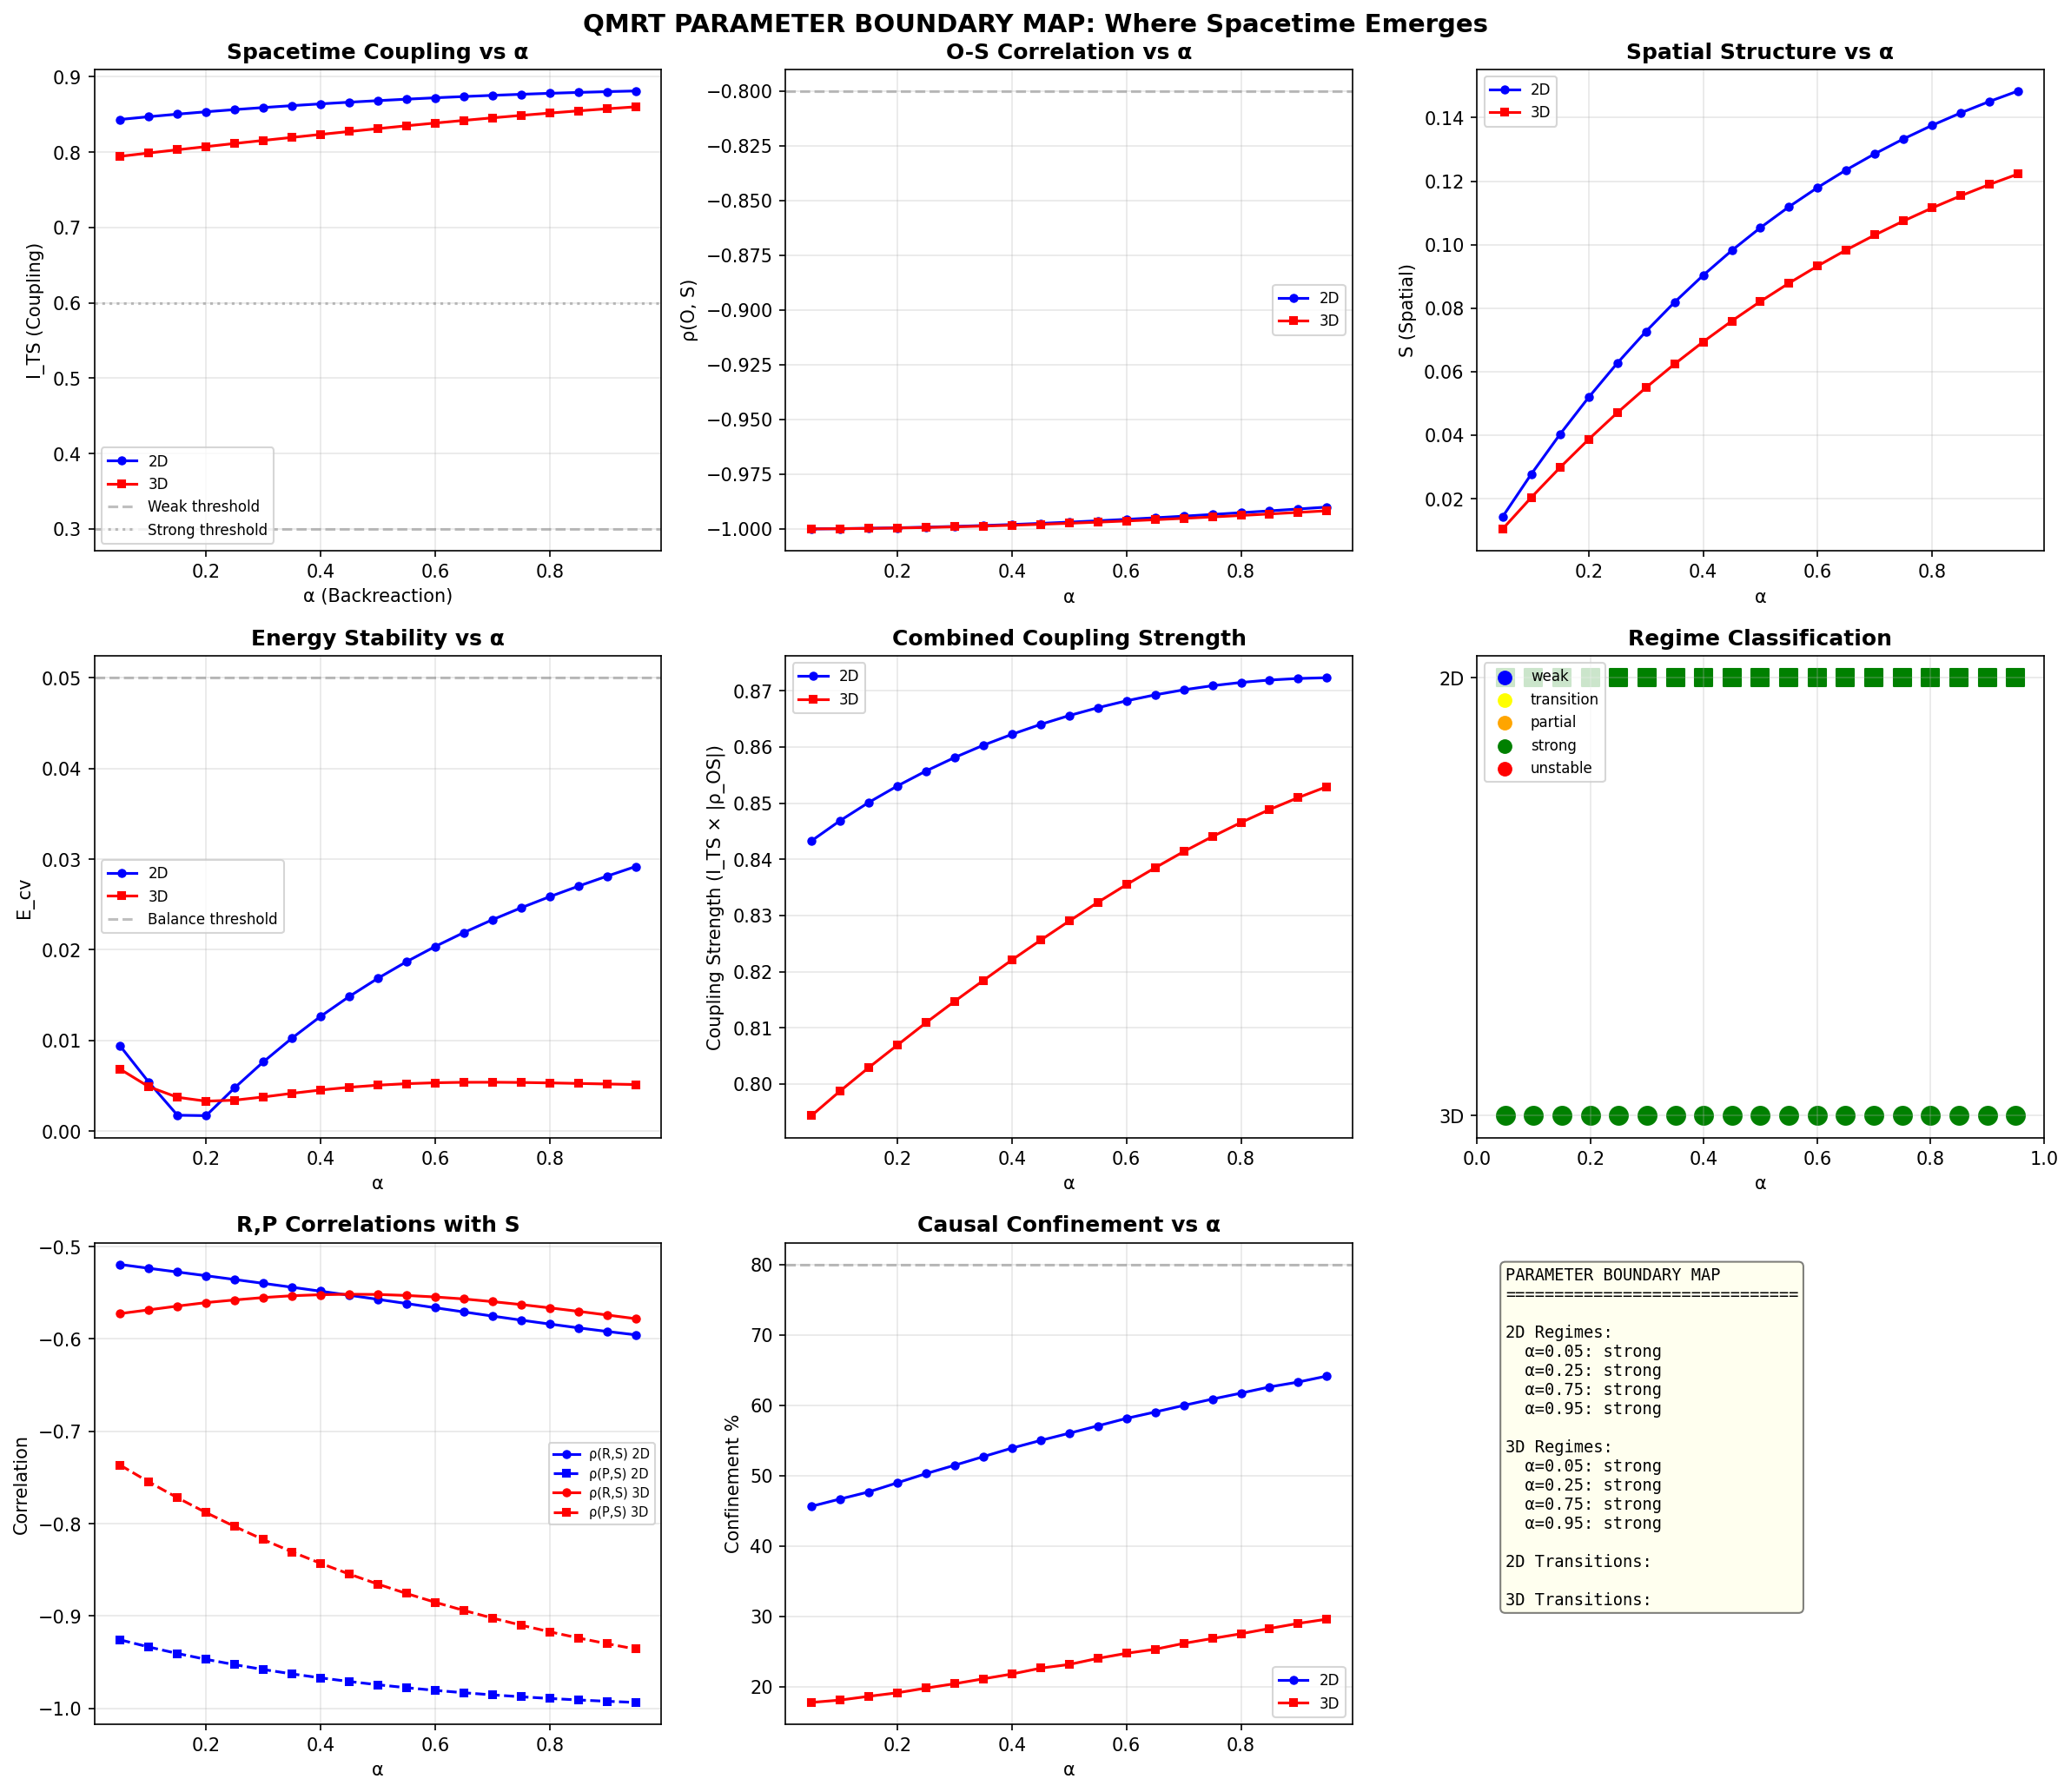

Write Python code to recreate this figure.
#!/usr/bin/env python3
"""
PARAMETER BOUNDARY MAPPING
==========================

Map the phase space of the QMRT dynamical medium to find:
1. Where spacetime "turns on" (coupling emerges)
2. Where it strengthens (strong coupling regime)
3. Where it weakens or breaks (boundary conditions)

Parameters to sweep:
- α (backreaction): 0.05 → 0.95
- Dimension: 2D and 3D comparison

Measurements at each point:
- Balance achieved (E_cv)
- Spatial structure S
- Ordering structure O  
- Spacetime coupling I_TS
- Temporal layers R, P
- Correlations ρ(O,S), ρ(P,S), ρ(R,S)
- Isotropy CV
- Confinement %

Output: Phase diagram showing regime boundaries

Author: QMRT Research
Date: December 2025
"""

import numpy as np
import matplotlib.pyplot as plt
from scipy.ndimage import gaussian_filter
from scipy.stats import pearsonr
from scipy.signal import find_peaks
import json
from dataclasses import dataclass
from typing import List, Dict, Tuple
import warnings
warnings.filterwarnings('ignore')


@dataclass
class BoundaryPoint:
    """Single point in parameter space."""
    alpha: float
    dimension: str
    
    # Balance
    E_cv: float
    balanced: bool
    
    # Structure
    S_mean: float
    O_mean: float
    
    # Temporal
    R_mean: float
    P_mean: float
    
    # Coupling
    I_TS: float
    rho_OS: float
    rho_PS: float
    rho_RS: float
    
    # Geometry
    isotropy_cv: float
    confinement: float
    
    # Derived
    coupling_strength: float  # Combined measure
    regime: str  # 'weak', 'transition', 'strong', 'breakdown'


class BoundaryMapper2D:
    """2D simulation for boundary mapping."""
    
    def __init__(self, size=60, beta=0.5, lambda_relax=0.5, 
                 D_medium=0.1, gamma_wave=0.01, dt=0.04):
        self.size = size
        self.c_0 = 2.0
        self.tau_0 = 1.0
        self.beta = beta
        self.lambda_relax = lambda_relax
        self.D_medium = D_medium
        self.gamma_wave = gamma_wave
        self.dt = dt
        
        self.reset()
        
    def reset(self):
        self.phi = np.zeros((self.size, self.size))
        self.phi_dot = np.zeros((self.size, self.size))
        self.tau = np.ones((self.size, self.size)) * self.tau_0
        self.tau_prev = self.tau.copy()
        
    def compute_c_eff(self):
        return np.clip(self.c_0 * self.tau / self.tau_0, 0.3, self.c_0 * 1.5)
    
    def compute_tau_eq(self, rho):
        rho_smooth = gaussian_filter(rho, sigma=2.0)
        rho_max = np.max(rho_smooth) + 1e-10
        return self.tau_0 / (1 + self.beta * rho_smooth / rho_max)
    
    def compute_laplacian(self, f):
        return (np.roll(f, 1, 0) + np.roll(f, -1, 0) +
                np.roll(f, 1, 1) + np.roll(f, -1, 1) - 4*f)
    
    def step(self):
        self.tau_prev = self.tau.copy()
        rho = self.phi**2 + self.phi_dot**2
        
        tau_eq = self.compute_tau_eq(rho)
        lap_tau = self.compute_laplacian(self.tau)
        dtau_dt = -self.lambda_relax * (self.tau - tau_eq) + self.D_medium * lap_tau
        self.tau += dtau_dt * self.dt
        self.tau = np.clip(self.tau, 0.1, 2.0)
        
        c_eff = self.compute_c_eff()
        lap_phi = self.compute_laplacian(self.phi)
        acc = c_eff**2 * lap_phi - self.gamma_wave * self.phi_dot
        self.phi_dot += acc * self.dt
        self.phi += self.phi_dot * self.dt
    
    def add_pulse(self, amplitude=3.0):
        center = self.size // 2
        x, y = np.meshgrid(np.arange(self.size), np.arange(self.size), indexing='ij')
        r = np.sqrt((x - center)**2 + (y - center)**2)
        self.phi_dot += amplitude * np.exp(-r**2 / 32)
    
    def measure_steady_state(self, n_steps=300, sample_start=0.6):
        """Run to steady state and measure."""
        self.add_pulse()
        
        measurements = []
        start_idx = int(n_steps * sample_start)
        
        for step in range(n_steps):
            self.step()
            
            if step >= start_idx and step % 5 == 0:
                measurements.append(self._measure())
        
        return self._aggregate_measurements(measurements)
    
    def _measure(self):
        c_eff = self.compute_c_eff()
        rho = self.phi**2 + self.phi_dot**2
        
        # Energy
        gx = np.roll(self.phi, -1, 0) - self.phi
        gy = np.roll(self.phi, -1, 1) - self.phi
        grad_phi = np.sqrt(gx**2 + gy**2)
        E_kin = 0.5 * np.sum(self.phi_dot**2)
        E_grad = 0.5 * np.sum(c_eff**2 * grad_phi**2)
        E_total = E_kin + E_grad
        
        # S
        c_mean = np.mean(c_eff)
        c_std = np.std(c_eff)
        gc = np.sqrt((np.roll(c_eff, -1, 0) - c_eff)**2 + (np.roll(c_eff, -1, 1) - c_eff)**2)
        S = np.sqrt((c_std / (c_mean + 1e-10))**2 + np.mean(gc)**2)
        
        # O
        O = (c_std / (c_mean + 1e-10)) * np.mean(gc) * np.var(c_eff)
        
        # R, P
        tau_change = np.abs(self.tau - self.tau_prev)
        R = np.mean(tau_change) / self.dt
        P = 1.0 / (1.0 + R)
        
        # Correlations
        S_flat = c_eff.flatten()
        R_flat = tau_change.flatten()
        P_flat = gaussian_filter(rho, sigma=3.0).flatten()
        O_flat = (1.0 / (c_eff + 0.1)).flatten()
        
        rho_RS = pearsonr(R_flat, S_flat)[0] if np.std(R_flat) > 1e-10 else 0
        rho_PS = pearsonr(P_flat, S_flat)[0] if np.std(P_flat) > 1e-10 else 0
        rho_OS = pearsonr(O_flat, S_flat)[0] if np.std(O_flat) > 1e-10 else 0
        
        I_TS = np.sqrt(rho_RS**2 + rho_PS**2 + rho_OS**2) / np.sqrt(3)
        
        # Geometry
        center = self.size // 2
        energy_x = np.sum(rho[center:, center])
        energy_y = np.sum(rho[center, center:])
        isotropy = np.std([energy_x, energy_y]) / (np.mean([energy_x, energy_y]) + 1e-10)
        
        x, y = np.meshgrid(np.arange(self.size), np.arange(self.size), indexing='ij')
        r = np.sqrt((x - center)**2 + (y - center)**2)
        cone_r = c_mean * self.dt * 300 * 0.6  # Approximate
        inside = r <= cone_r
        conf = np.sum(rho[inside]) / (np.sum(rho) + 1e-10) * 100 if cone_r > 0 else 100
        
        return {
            'E': E_total, 'S': S, 'O': O, 'R': R, 'P': P,
            'I_TS': I_TS, 'rho_OS': rho_OS, 'rho_PS': rho_PS, 'rho_RS': rho_RS,
            'isotropy': isotropy, 'confinement': conf
        }
    
    def _aggregate_measurements(self, measurements):
        """Aggregate steady-state measurements."""
        E_vals = [m['E'] for m in measurements]
        E_cv = np.std(E_vals) / (np.mean(E_vals) + 1e-10)
        
        return {
            'E_cv': E_cv,
            'balanced': E_cv < 0.05,
            'S_mean': np.mean([m['S'] for m in measurements]),
            'O_mean': np.mean([m['O'] for m in measurements]),
            'R_mean': np.mean([m['R'] for m in measurements]),
            'P_mean': np.mean([m['P'] for m in measurements]),
            'I_TS': np.mean([m['I_TS'] for m in measurements]),
            'rho_OS': np.mean([m['rho_OS'] for m in measurements]),
            'rho_PS': np.mean([m['rho_PS'] for m in measurements]),
            'rho_RS': np.mean([m['rho_RS'] for m in measurements]),
            'isotropy_cv': np.mean([m['isotropy'] for m in measurements]),
            'confinement': np.mean([m['confinement'] for m in measurements]),
        }


class BoundaryMapper3D:
    """3D simulation for boundary mapping (smaller grid for speed)."""
    
    def __init__(self, size=32, beta=0.5, lambda_relax=0.5,
                 D_medium=0.1, gamma_wave=0.01, dt=0.04):
        self.size = size
        self.c_0 = 2.0
        self.tau_0 = 1.0
        self.beta = beta
        self.lambda_relax = lambda_relax
        self.D_medium = D_medium
        self.gamma_wave = gamma_wave
        self.dt = dt
        
        self.reset()
        
    def reset(self):
        self.phi = np.zeros((self.size, self.size, self.size))
        self.phi_dot = np.zeros((self.size, self.size, self.size))
        self.tau = np.ones((self.size, self.size, self.size)) * self.tau_0
        self.tau_prev = self.tau.copy()
        
    def compute_c_eff(self):
        return np.clip(self.c_0 * self.tau / self.tau_0, 0.3, self.c_0 * 1.5)
    
    def compute_tau_eq(self, rho):
        rho_smooth = gaussian_filter(rho, sigma=2.0)
        rho_max = np.max(rho_smooth) + 1e-10
        return self.tau_0 / (1 + self.beta * rho_smooth / rho_max)
    
    def compute_laplacian(self, f):
        return (np.roll(f, 1, 0) + np.roll(f, -1, 0) +
                np.roll(f, 1, 1) + np.roll(f, -1, 1) +
                np.roll(f, 1, 2) + np.roll(f, -1, 2) - 6*f)
    
    def step(self):
        self.tau_prev = self.tau.copy()
        rho = self.phi**2 + self.phi_dot**2
        
        tau_eq = self.compute_tau_eq(rho)
        lap_tau = self.compute_laplacian(self.tau)
        dtau_dt = -self.lambda_relax * (self.tau - tau_eq) + self.D_medium * lap_tau
        self.tau += dtau_dt * self.dt
        self.tau = np.clip(self.tau, 0.1, 2.0)
        
        c_eff = self.compute_c_eff()
        lap_phi = self.compute_laplacian(self.phi)
        acc = c_eff**2 * lap_phi - self.gamma_wave * self.phi_dot
        self.phi_dot += acc * self.dt
        self.phi += self.phi_dot * self.dt
    
    def add_pulse(self, amplitude=4.0):
        center = self.size // 2
        x, y, z = np.meshgrid(np.arange(self.size), np.arange(self.size),
                             np.arange(self.size), indexing='ij')
        r = np.sqrt((x - center)**2 + (y - center)**2 + (z - center)**2)
        self.phi_dot += amplitude * np.exp(-r**2 / 18)
    
    def measure_steady_state(self, n_steps=200, sample_start=0.6):
        """Run to steady state and measure."""
        self.add_pulse()
        
        measurements = []
        start_idx = int(n_steps * sample_start)
        
        for step in range(n_steps):
            self.step()
            
            if step >= start_idx and step % 5 == 0:
                measurements.append(self._measure())
        
        return self._aggregate_measurements(measurements)
    
    def _measure(self):
        c_eff = self.compute_c_eff()
        rho = self.phi**2 + self.phi_dot**2
        
        # Energy
        gx = np.roll(self.phi, -1, 0) - self.phi
        gy = np.roll(self.phi, -1, 1) - self.phi
        gz = np.roll(self.phi, -1, 2) - self.phi
        grad_phi = np.sqrt(gx**2 + gy**2 + gz**2)
        E_kin = 0.5 * np.sum(self.phi_dot**2)
        E_grad = 0.5 * np.sum(c_eff**2 * grad_phi**2)
        E_total = E_kin + E_grad
        
        # S
        c_mean = np.mean(c_eff)
        c_std = np.std(c_eff)
        gcx = np.roll(c_eff, -1, 0) - c_eff
        gcy = np.roll(c_eff, -1, 1) - c_eff
        gcz = np.roll(c_eff, -1, 2) - c_eff
        gc = np.sqrt(gcx**2 + gcy**2 + gcz**2)
        S = np.sqrt((c_std / (c_mean + 1e-10))**2 + np.mean(gc)**2)
        
        # O
        O = (c_std / (c_mean + 1e-10)) * np.mean(gc) * np.var(c_eff)
        
        # R, P
        tau_change = np.abs(self.tau - self.tau_prev)
        R = np.mean(tau_change) / self.dt
        P = 1.0 / (1.0 + R)
        
        # Correlations
        S_flat = c_eff.flatten()
        R_flat = tau_change.flatten()
        P_flat = gaussian_filter(rho, sigma=2.0).flatten()
        O_flat = (1.0 / (c_eff + 0.1)).flatten()
        
        rho_RS = pearsonr(R_flat, S_flat)[0] if np.std(R_flat) > 1e-10 else 0
        rho_PS = pearsonr(P_flat, S_flat)[0] if np.std(P_flat) > 1e-10 else 0
        rho_OS = pearsonr(O_flat, S_flat)[0] if np.std(O_flat) > 1e-10 else 0
        
        I_TS = np.sqrt(rho_RS**2 + rho_PS**2 + rho_OS**2) / np.sqrt(3)
        
        # Geometry
        center = self.size // 2
        energy_x = np.sum(rho[center:, center, center])
        energy_y = np.sum(rho[center, center:, center])
        energy_z = np.sum(rho[center, center, center:])
        isotropy = np.std([energy_x, energy_y, energy_z]) / (np.mean([energy_x, energy_y, energy_z]) + 1e-10)
        
        x, y, z = np.meshgrid(np.arange(self.size), np.arange(self.size),
                             np.arange(self.size), indexing='ij')
        r = np.sqrt((x - center)**2 + (y - center)**2 + (z - center)**2)
        cone_r = c_mean * self.dt * 200 * 0.6
        inside = r <= cone_r
        conf = np.sum(rho[inside]) / (np.sum(rho) + 1e-10) * 100 if cone_r > 0 else 100
        
        return {
            'E': E_total, 'S': S, 'O': O, 'R': R, 'P': P,
            'I_TS': I_TS, 'rho_OS': rho_OS, 'rho_PS': rho_PS, 'rho_RS': rho_RS,
            'isotropy': isotropy, 'confinement': conf
        }
    
    def _aggregate_measurements(self, measurements):
        E_vals = [m['E'] for m in measurements]
        E_cv = np.std(E_vals) / (np.mean(E_vals) + 1e-10)
        
        return {
            'E_cv': E_cv,
            'balanced': E_cv < 0.05,
            'S_mean': np.mean([m['S'] for m in measurements]),
            'O_mean': np.mean([m['O'] for m in measurements]),
            'R_mean': np.mean([m['R'] for m in measurements]),
            'P_mean': np.mean([m['P'] for m in measurements]),
            'I_TS': np.mean([m['I_TS'] for m in measurements]),
            'rho_OS': np.mean([m['rho_OS'] for m in measurements]),
            'rho_PS': np.mean([m['rho_PS'] for m in measurements]),
            'rho_RS': np.mean([m['rho_RS'] for m in measurements]),
            'isotropy_cv': np.mean([m['isotropy'] for m in measurements]),
            'confinement': np.mean([m['confinement'] for m in measurements]),
        }


def classify_regime(point: Dict) -> str:
    """Classify the regime based on measurements."""
    I_TS = point['I_TS']
    balanced = point['balanced']
    rho_OS = abs(point['rho_OS'])
    
    if not balanced:
        return 'unstable'
    elif I_TS < 0.3:
        return 'weak'
    elif I_TS < 0.6:
        return 'transition'
    elif I_TS >= 0.6 and rho_OS > 0.8:
        return 'strong'
    else:
        return 'partial'


def run_boundary_mapping():
    """Main boundary mapping experiment."""
    print("="*70)
    print("PARAMETER BOUNDARY MAPPING")
    print("="*70)
    print()
    print("Mapping α from 0.05 to 0.95 in 2D and 3D")
    print("Looking for: weak → transition → strong → breakdown")
    print()
    
    # Parameter sweep
    alpha_values = np.linspace(0.05, 0.95, 19)
    
    results_2d = []
    results_3d = []
    
    # 2D sweep
    print("Running 2D sweep...")
    print("-" * 50)
    
    for i, alpha in enumerate(alpha_values):
        sim = BoundaryMapper2D(size=60, beta=alpha)
        m = sim.measure_steady_state(n_steps=300)
        
        regime = classify_regime(m)
        
        point = BoundaryPoint(
            alpha=alpha,
            dimension='2d',
            E_cv=m['E_cv'],
            balanced=m['balanced'],
            S_mean=m['S_mean'],
            O_mean=m['O_mean'],
            R_mean=m['R_mean'],
            P_mean=m['P_mean'],
            I_TS=m['I_TS'],
            rho_OS=m['rho_OS'],
            rho_PS=m['rho_PS'],
            rho_RS=m['rho_RS'],
            isotropy_cv=m['isotropy_cv'],
            confinement=m['confinement'],
            coupling_strength=m['I_TS'] * abs(m['rho_OS']),
            regime=regime,
        )
        results_2d.append(point)
        
        print(f"  α={alpha:.2f}: I_TS={m['I_TS']:.3f}, ρ(O,S)={m['rho_OS']:.3f}, regime={regime}")
    
    print()
    
    # 3D sweep
    print("Running 3D sweep...")
    print("-" * 50)
    
    for i, alpha in enumerate(alpha_values):
        sim = BoundaryMapper3D(size=32, beta=alpha)
        m = sim.measure_steady_state(n_steps=200)
        
        regime = classify_regime(m)
        
        point = BoundaryPoint(
            alpha=alpha,
            dimension='3d',
            E_cv=m['E_cv'],
            balanced=m['balanced'],
            S_mean=m['S_mean'],
            O_mean=m['O_mean'],
            R_mean=m['R_mean'],
            P_mean=m['P_mean'],
            I_TS=m['I_TS'],
            rho_OS=m['rho_OS'],
            rho_PS=m['rho_PS'],
            rho_RS=m['rho_RS'],
            isotropy_cv=m['isotropy_cv'],
            confinement=m['confinement'],
            coupling_strength=m['I_TS'] * abs(m['rho_OS']),
            regime=regime,
        )
        results_3d.append(point)
        
        print(f"  α={alpha:.2f}: I_TS={m['I_TS']:.3f}, ρ(O,S)={m['rho_OS']:.3f}, regime={regime}")
    
    print()
    
    # Analyze boundaries
    print("="*70)
    print("BOUNDARY ANALYSIS")
    print("="*70)
    
    # Find transition points
    def find_transitions(results):
        regimes = [p.regime for p in results]
        alphas = [p.alpha for p in results]
        
        transitions = []
        for i in range(1, len(regimes)):
            if regimes[i] != regimes[i-1]:
                transitions.append({
                    'alpha': (alphas[i-1] + alphas[i]) / 2,
                    'from': regimes[i-1],
                    'to': regimes[i],
                })
        return transitions
    
    transitions_2d = find_transitions(results_2d)
    transitions_3d = find_transitions(results_3d)
    
    print("\n2D Transitions:")
    for t in transitions_2d:
        print(f"  α ≈ {t['alpha']:.2f}: {t['from']} → {t['to']}")
    
    print("\n3D Transitions:")
    for t in transitions_3d:
        print(f"  α ≈ {t['alpha']:.2f}: {t['from']} → {t['to']}")
    
    # Summary statistics
    print("\n" + "="*70)
    print("REGIME SUMMARY")
    print("="*70)
    
    for dim, results in [('2D', results_2d), ('3D', results_3d)]:
        print(f"\n{dim}:")
        regimes = {}
        for p in results:
            if p.regime not in regimes:
                regimes[p.regime] = []
            regimes[p.regime].append(p.alpha)
        
        for regime in ['weak', 'transition', 'partial', 'strong', 'unstable']:
            if regime in regimes:
                alphas = regimes[regime]
                print(f"  {regime}: α ∈ [{min(alphas):.2f}, {max(alphas):.2f}]")
    
    return results_2d, results_3d, transitions_2d, transitions_3d


def generate_boundary_figures(results_2d, results_3d, transitions_2d, transitions_3d):
    """Generate phase diagram figures."""
    
    alpha_2d = [p.alpha for p in results_2d]
    alpha_3d = [p.alpha for p in results_3d]
    
    fig = plt.figure(figsize=(16, 14))
    
    # Panel 1: I_TS vs α
    ax1 = fig.add_subplot(3, 3, 1)
    ax1.plot(alpha_2d, [p.I_TS for p in results_2d], 'b-o', label='2D', markersize=4)
    ax1.plot(alpha_3d, [p.I_TS for p in results_3d], 'r-s', label='3D', markersize=4)
    ax1.axhline(y=0.3, color='gray', linestyle='--', alpha=0.5, label='Weak threshold')
    ax1.axhline(y=0.6, color='gray', linestyle=':', alpha=0.5, label='Strong threshold')
    ax1.set_xlabel('α (Backreaction)')
    ax1.set_ylabel('I_TS (Coupling)')
    ax1.set_title('Spacetime Coupling vs α', fontweight='bold')
    ax1.legend(fontsize=8)
    ax1.grid(True, alpha=0.3)
    
    # Panel 2: ρ(O,S) vs α
    ax2 = fig.add_subplot(3, 3, 2)
    ax2.plot(alpha_2d, [p.rho_OS for p in results_2d], 'b-o', label='2D', markersize=4)
    ax2.plot(alpha_3d, [p.rho_OS for p in results_3d], 'r-s', label='3D', markersize=4)
    ax2.axhline(y=-0.8, color='gray', linestyle='--', alpha=0.5)
    ax2.set_xlabel('α')
    ax2.set_ylabel('ρ(O, S)')
    ax2.set_title('O-S Correlation vs α', fontweight='bold')
    ax2.legend(fontsize=8)
    ax2.grid(True, alpha=0.3)
    
    # Panel 3: S vs α
    ax3 = fig.add_subplot(3, 3, 3)
    ax3.plot(alpha_2d, [p.S_mean for p in results_2d], 'b-o', label='2D', markersize=4)
    ax3.plot(alpha_3d, [p.S_mean for p in results_3d], 'r-s', label='3D', markersize=4)
    ax3.set_xlabel('α')
    ax3.set_ylabel('S (Spatial)')
    ax3.set_title('Spatial Structure vs α', fontweight='bold')
    ax3.legend(fontsize=8)
    ax3.grid(True, alpha=0.3)
    
    # Panel 4: E_cv vs α
    ax4 = fig.add_subplot(3, 3, 4)
    ax4.plot(alpha_2d, [p.E_cv for p in results_2d], 'b-o', label='2D', markersize=4)
    ax4.plot(alpha_3d, [p.E_cv for p in results_3d], 'r-s', label='3D', markersize=4)
    ax4.axhline(y=0.05, color='gray', linestyle='--', alpha=0.5, label='Balance threshold')
    ax4.set_xlabel('α')
    ax4.set_ylabel('E_cv')
    ax4.set_title('Energy Stability vs α', fontweight='bold')
    ax4.legend(fontsize=8)
    ax4.grid(True, alpha=0.3)
    
    # Panel 5: Coupling strength heatmap
    ax5 = fig.add_subplot(3, 3, 5)
    coupling_2d = [p.coupling_strength for p in results_2d]
    coupling_3d = [p.coupling_strength for p in results_3d]
    ax5.plot(alpha_2d, coupling_2d, 'b-o', label='2D', markersize=4)
    ax5.plot(alpha_3d, coupling_3d, 'r-s', label='3D', markersize=4)
    ax5.set_xlabel('α')
    ax5.set_ylabel('Coupling Strength (I_TS × |ρ_OS|)')
    ax5.set_title('Combined Coupling Strength', fontweight='bold')
    ax5.legend(fontsize=8)
    ax5.grid(True, alpha=0.3)
    
    # Panel 6: Regime classification
    ax6 = fig.add_subplot(3, 3, 6)
    regime_colors = {'weak': 'blue', 'transition': 'yellow', 'partial': 'orange', 
                     'strong': 'green', 'unstable': 'red'}
    
    for i, p in enumerate(results_2d):
        ax6.scatter(p.alpha, 0.7, c=regime_colors.get(p.regime, 'gray'), s=100, marker='s')
    for i, p in enumerate(results_3d):
        ax6.scatter(p.alpha, 0.3, c=regime_colors.get(p.regime, 'gray'), s=100, marker='o')
    
    ax6.set_xlabel('α')
    ax6.set_yticks([0.3, 0.7])
    ax6.set_yticklabels(['3D', '2D'])
    ax6.set_title('Regime Classification', fontweight='bold')
    ax6.set_xlim(0, 1)
    ax6.grid(True, alpha=0.3)
    
    # Add legend for regimes
    for regime, color in regime_colors.items():
        ax6.scatter([], [], c=color, s=50, label=regime)
    ax6.legend(loc='upper left', fontsize=8)
    
    # Panel 7: ρ(R,S) and ρ(P,S)
    ax7 = fig.add_subplot(3, 3, 7)
    ax7.plot(alpha_2d, [p.rho_RS for p in results_2d], 'b-o', label='ρ(R,S) 2D', markersize=4)
    ax7.plot(alpha_2d, [p.rho_PS for p in results_2d], 'b--s', label='ρ(P,S) 2D', markersize=4)
    ax7.plot(alpha_3d, [p.rho_RS for p in results_3d], 'r-o', label='ρ(R,S) 3D', markersize=4)
    ax7.plot(alpha_3d, [p.rho_PS for p in results_3d], 'r--s', label='ρ(P,S) 3D', markersize=4)
    ax7.set_xlabel('α')
    ax7.set_ylabel('Correlation')
    ax7.set_title('R,P Correlations with S', fontweight='bold')
    ax7.legend(fontsize=7)
    ax7.grid(True, alpha=0.3)
    
    # Panel 8: Confinement
    ax8 = fig.add_subplot(3, 3, 8)
    ax8.plot(alpha_2d, [p.confinement for p in results_2d], 'b-o', label='2D', markersize=4)
    ax8.plot(alpha_3d, [p.confinement for p in results_3d], 'r-s', label='3D', markersize=4)
    ax8.axhline(y=80, color='gray', linestyle='--', alpha=0.5)
    ax8.set_xlabel('α')
    ax8.set_ylabel('Confinement %')
    ax8.set_title('Causal Confinement vs α', fontweight='bold')
    ax8.legend(fontsize=8)
    ax8.grid(True, alpha=0.3)
    
    # Panel 9: Summary
    ax9 = fig.add_subplot(3, 3, 9)
    ax9.axis('off')
    
    # Build summary text
    summary_lines = ["PARAMETER BOUNDARY MAP", "=" * 30, ""]
    
    summary_lines.append("2D Regimes:")
    for p in results_2d:
        if p.alpha in [0.05, 0.25, 0.5, 0.75, 0.95]:
            summary_lines.append(f"  α={p.alpha:.2f}: {p.regime}")
    
    summary_lines.append("")
    summary_lines.append("3D Regimes:")
    for p in results_3d:
        if p.alpha in [0.05, 0.25, 0.5, 0.75, 0.95]:
            summary_lines.append(f"  α={p.alpha:.2f}: {p.regime}")
    
    summary_lines.append("")
    summary_lines.append("2D Transitions:")
    for t in transitions_2d:
        summary_lines.append(f"  α≈{t['alpha']:.2f}: {t['from']}→{t['to']}")
    
    summary_lines.append("")
    summary_lines.append("3D Transitions:")
    for t in transitions_3d:
        summary_lines.append(f"  α≈{t['alpha']:.2f}: {t['from']}→{t['to']}")
    
    summary_text = "\n".join(summary_lines)
    
    ax9.text(0.05, 0.95, summary_text, transform=ax9.transAxes, fontsize=9,
             verticalalignment='top', fontfamily='monospace',
             bbox=dict(boxstyle='round', facecolor='lightyellow', alpha=0.5))
    
    plt.suptitle('QMRT PARAMETER BOUNDARY MAP: Where Spacetime Emerges', 
                 fontsize=14, fontweight='bold')
    plt.tight_layout()
    plt.savefig('/app/backend/qmrt_topology/parameter_boundary_map.png', dpi=150, bbox_inches='tight')
    print("\nSaved: parameter_boundary_map.png")
    
    # Save data
    output = {
        '2d': [{'alpha': p.alpha, 'regime': p.regime, 'I_TS': p.I_TS, 
                'rho_OS': p.rho_OS, 'S': p.S_mean, 'coupling': p.coupling_strength}
               for p in results_2d],
        '3d': [{'alpha': p.alpha, 'regime': p.regime, 'I_TS': p.I_TS,
                'rho_OS': p.rho_OS, 'S': p.S_mean, 'coupling': p.coupling_strength}
               for p in results_3d],
        'transitions_2d': transitions_2d,
        'transitions_3d': transitions_3d,
    }
    
    with open('/app/backend/qmrt_topology/parameter_boundary_map.json', 'w') as f:
        json.dump(output, f, indent=2)
    print("Saved: parameter_boundary_map.json")


if __name__ == "__main__":
    results_2d, results_3d, t_2d, t_3d = run_boundary_mapping()
    generate_boundary_figures(results_2d, results_3d, t_2d, t_3d)
